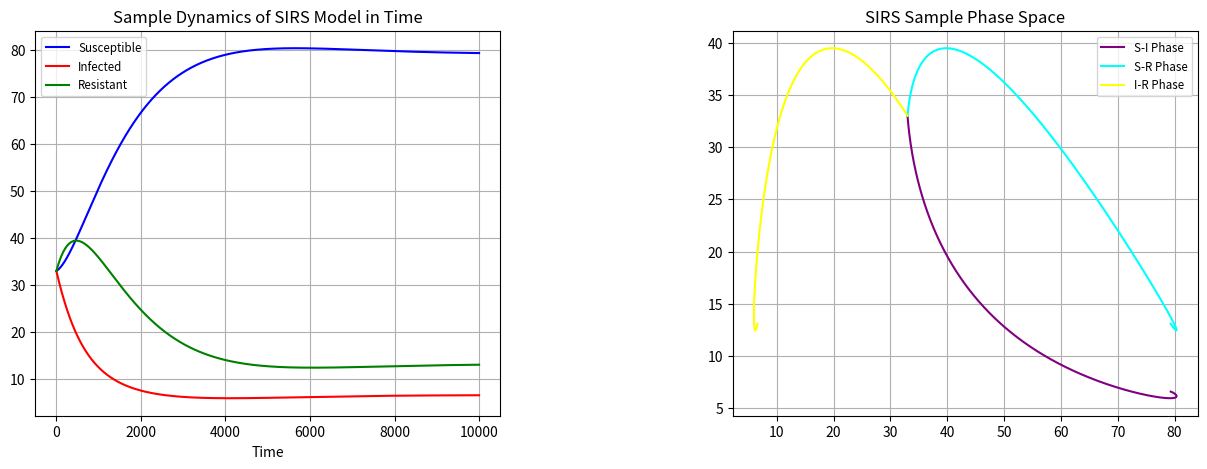

Write Python code to recreate this figure.
from scipy.integrate import odeint
from numpy import arange
import matplotlib.pyplot as plt

def SIRS(state,t):
    
  # Initialization of States
  S = state[0]
  I = state[1]
  R = state[2]

  # Appropriate Constants
  beta = 0.25 # Rate of infection; needs to be divided by N in the system of ODEs
  gamma = 0.2 # Proportion leaving infected to become resistant
  rho = 0.1 # Proportion leaving resistant to become susceptible.
  N = S + I + R
  # compute state derivatives
  dS = (rho*R) - ((beta/N)*S*I)
  dI = ((beta/N)*S*I) - (gamma*I)
  dR = (gamma*I) - (rho*R)

  # return the state derivatives
  return [dS, dI, dR]

state0 = [33, 33, 33]
t = arange(0.0, 100, 0.01)

state = odeint(SIRS, state0, t)

# Plots

susceptible = state[:, 0]
infected = state[:, 1]
resistant = state[:, 2]

fig = plt.figure(figsize=(15,5))
fig.subplots_adjust(wspace = 0.5, hspace = 0.3)
ax1 = fig.add_subplot(1,2,1)
ax2 = fig.add_subplot(1,2,2)

ax1.plot(susceptible, 'b-', label = "Susceptible")
ax1.plot(infected, 'r-', label = "Infected")
ax1.plot(resistant, 'g-', label = "Resistant")
ax1.set_title("Sample Dynamics of SIRS Model in Time")
ax1.set_xlabel("Time")
ax1.grid()
ax1.legend(loc = 'best', fontsize = 'small')



ax2.plot(susceptible, infected, color = "purple", label = 'S-I Phase')
ax2.plot(susceptible, resistant, color = "cyan", label = 'S-R Phase')
ax2.plot(infected, resistant, color = "yellow", label = 'I-R Phase')
ax2.set_title("SIRS Sample Phase Space")
ax2.legend(loc = 'best', fontsize = 'small')
ax2.grid()

extent = ax1.get_window_extent().transformed(fig.dpi_scale_trans.inverted())
fig.savefig('timedynamics5.png', bbox_inches=extent.expanded(1.3, 1.3))
extent = ax2.get_window_extent().transformed(fig.dpi_scale_trans.inverted())
fig.savefig('phase5.png', bbox_inches=extent.expanded(1.2, 1.2))

plt.show()